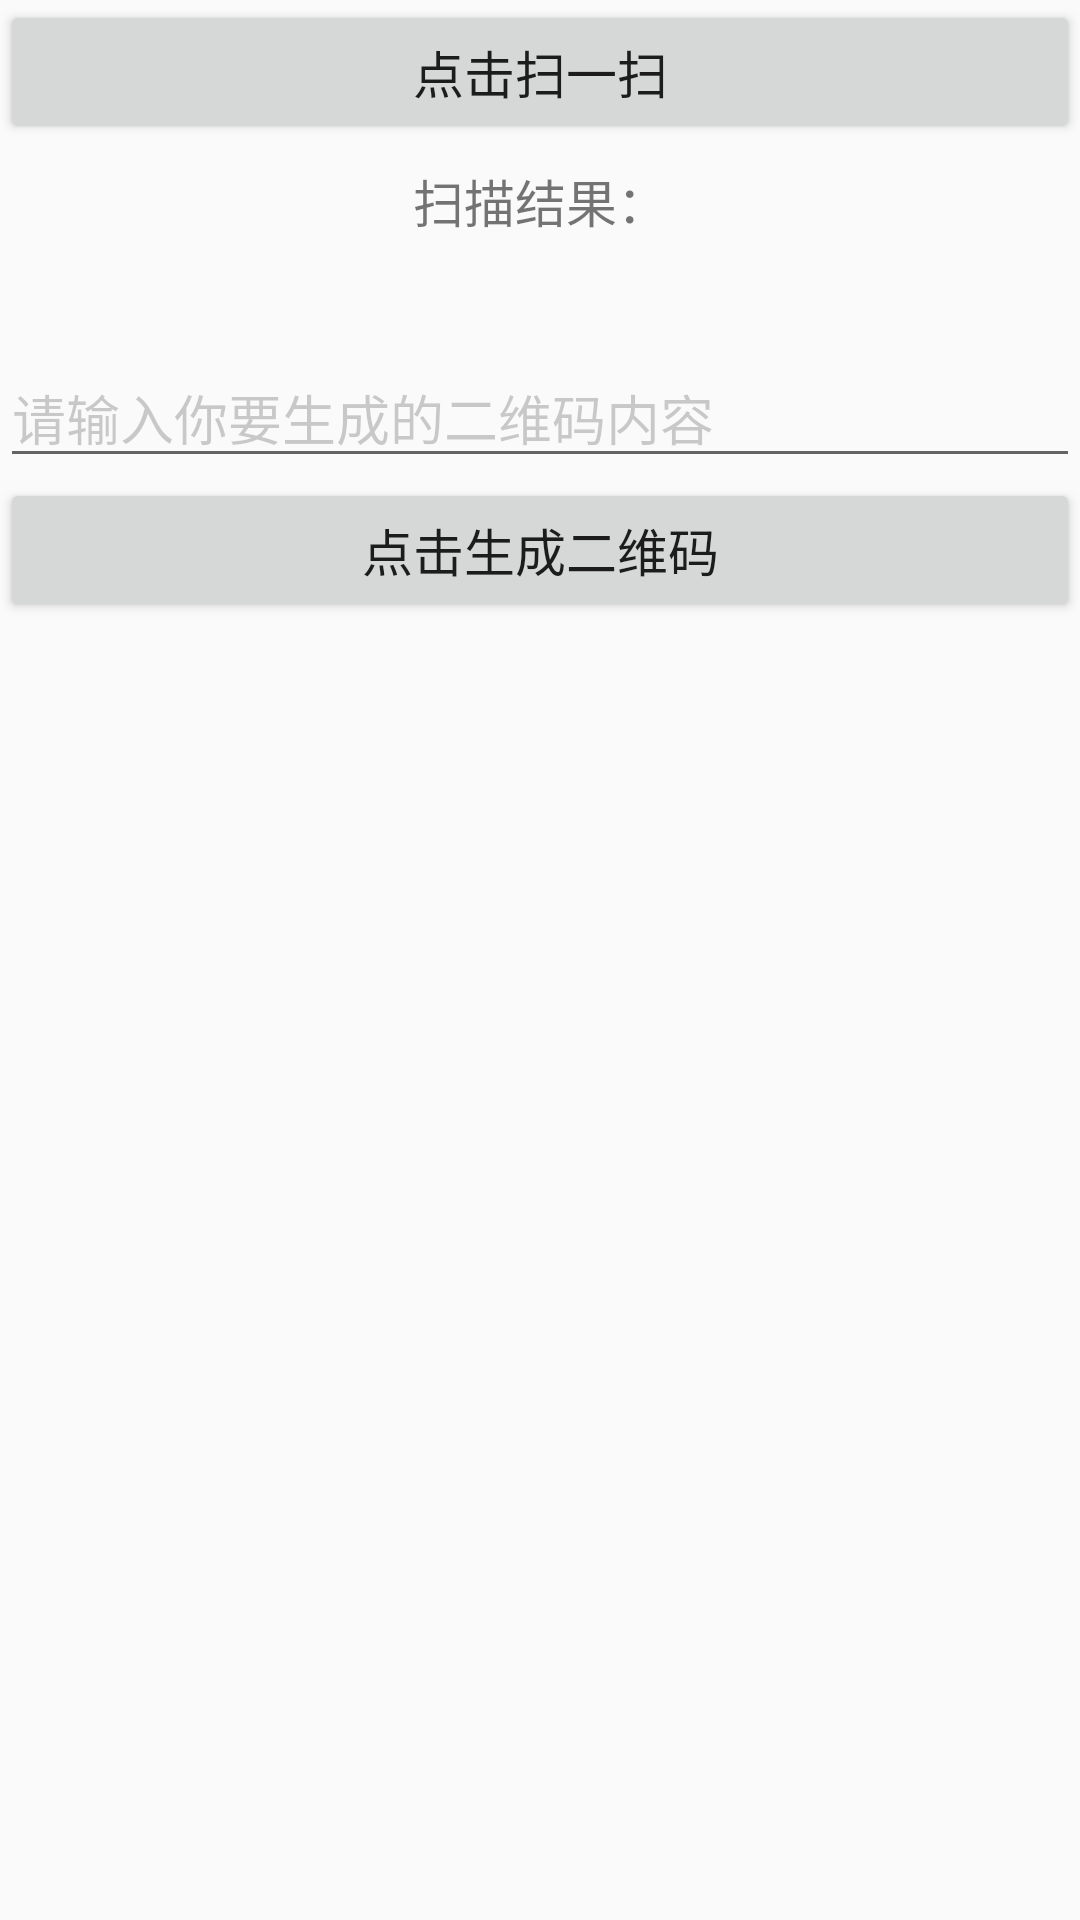

Android layout source for this screen:
<!-- AndroidManifest.xml: application theme AppTheme -->
<!-- res/layout/activity_scan.xml -->
<?xml version="1.0" encoding="utf-8"?>
<LinearLayout xmlns:android="http://schemas.android.com/apk/res/android"
    xmlns:tools="http://schemas.android.com/tools"
    android:id="@+id/activity_main"
    android:orientation="vertical"
    android:layout_width="match_parent"
    android:layout_height="match_parent"
    >

    
    <Button
        android:onClick="canningMethod"
        android:textSize="17sp"
        android:text="点击扫一扫"
        android:id="@+id/btn_scanning"
        android:layout_width="match_parent"
        android:layout_height="wrap_content"
        />

    <TextView
        android:id="@+id/tv_scanning_result"
        android:gravity="center"
        android:textSize="17sp"
        android:text="扫描结果："
        android:layout_width="match_parent"
        android:layout_height="38dp" />


    
    <EditText
        android:textColorHint="#33000000"
        android:textColor="#99000000"
        android:hint="请输入你要生成的二维码内容"
        android:layout_marginTop="30dp"
        android:layout_width="match_parent"
        android:layout_height="wrap_content" />

    <Button
        android:onClick="makeErweimaMethod"
        android:textSize="17sp"
        android:text="点击生成二维码"
        android:id="@+id/btn_make_erweima"
        android:layout_width="match_parent"
        android:layout_height="wrap_content"
        />

    <ImageView
        android:layout_gravity="center_horizontal"
        android:id="@+id/result_img"
        android:layout_width="200dp"
        android:layout_height="200dp" />


</LinearLayout>
<!-- resources referenced by this layout -->
<resources>
  <style name="AppTheme" parent="Theme.AppCompat.Light.NoActionBar">
          
          <item name="colorPrimary">@color/colorPrimary</item>
          <item name="colorPrimaryDark">@color/colorPrimaryDark</item>
          <item name="colorAccent">@color/colorAccent</item>
      </style>
  <color name="colorPrimary">#DEB887</color>
  <color name="colorPrimaryDark">#D2B48C</color>
  <color name="colorAccent">#01aae1</color>
</resources>
